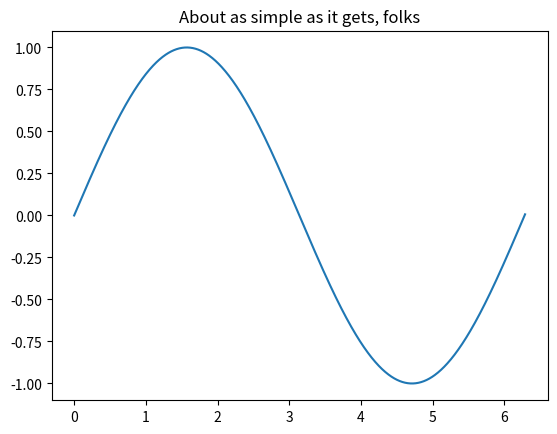

The matplotlib source for this figure:
import numpy as np
import matplotlib.pyplot as plt

#if __name__ == '__main__':
x = np.linspace(0, 6.29, 1000)
plt.plot(x, np.sin(x))
plt.title('About as simple as it gets, folks')
plt.show()


